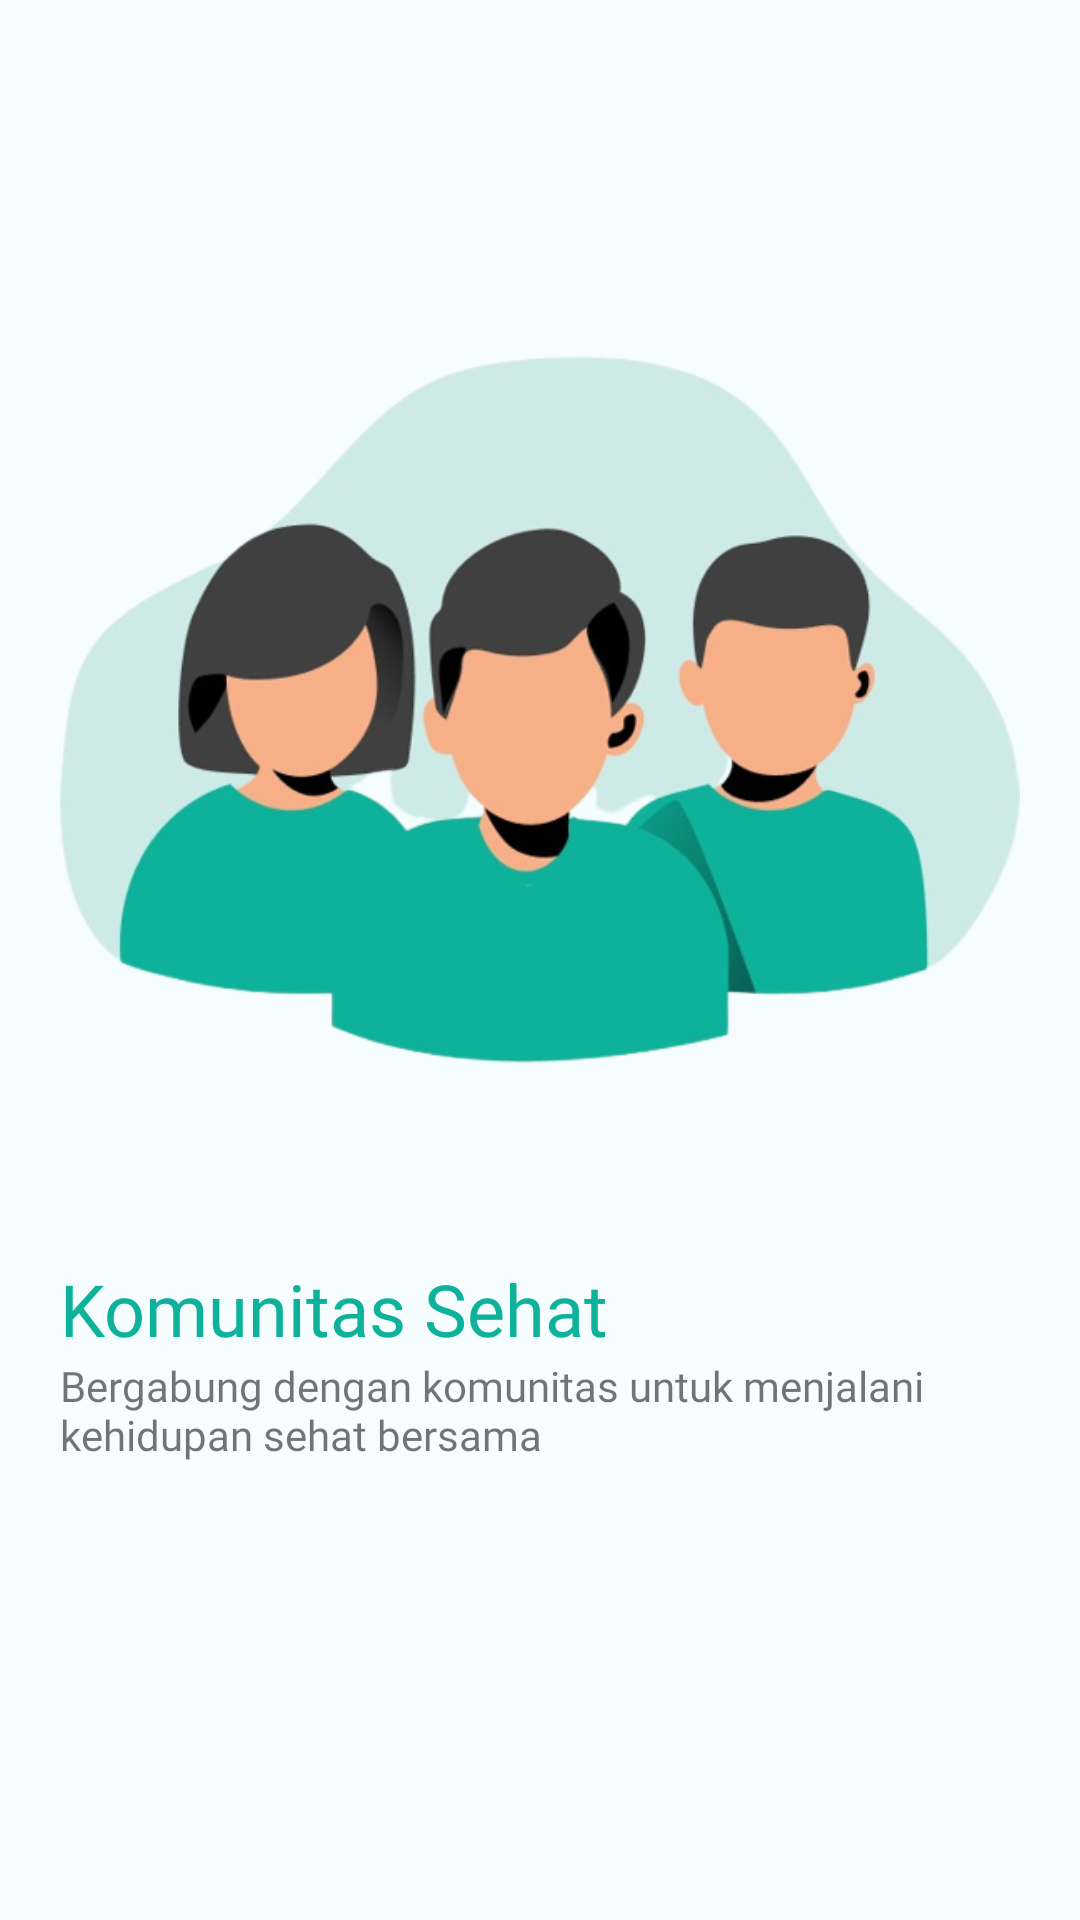

The Android layout XML behind this screen, and the referenced resources:
<!-- AndroidManifest.xml: application theme Theme.Magang2022 -->
<!-- res/layout/activity_on_boarding2.xml -->
<?xml version="1.0" encoding="utf-8"?>
<RelativeLayout xmlns:android="http://schemas.android.com/apk/res/android"
    xmlns:tools="http://schemas.android.com/tools"
    android:layout_width="match_parent"
    android:layout_height="match_parent"
    android:background="#F5FDFF"
    tools:context=".OnBoarding2Activity">

    <ImageView
        android:id="@+id/iv_onboarding1"
        android:layout_width="wrap_content"
        android:layout_height="wrap_content"
        android:layout_marginStart="20dp"
        android:layout_marginTop="20dp"
        android:layout_marginEnd="20dp"
        android:layout_marginBottom="20dp"
        android:src="@drawable/onboarding2" />

    <TextView
        android:id="@+id/tv_capt_onboarding1"
        android:layout_width="match_parent"
        android:layout_height="wrap_content"
        android:layout_marginStart="20dp"
        android:fontFamily="@font/poppins_semibold"
        android:text="@string/title_onboarding2"
        android:textColor="#0EB29A"
        android:textSize="24sp"
        android:layout_marginTop="420dp"/>

    <TextView
        android:layout_width="match_parent"
        android:layout_height="wrap_content"
        android:layout_marginStart="20dp"
        android:layout_marginEnd="20dp"
        android:layout_below="@id/tv_capt_onboarding1"
        android:text="@string/capt_onboarding2"
        android:fontFamily="@font/poppins_regular"
        android:textSize="14sp"/>

    <Button
        android:layout_width="95dp"
        android:layout_height="wrap_content"
        android:layout_marginStart="290dp"
        android:layout_marginTop="650dp"
        android:text="@string/mulai"
        android:textAllCaps="false"
        android:textSize="14sp"
        android:fontFamily="@font/poppins_semibold"
        android:onClick="pindahMasuk"
        tools:ignore="UsingOnClickInXml" />
</RelativeLayout>
<!-- resources referenced by this layout -->
<resources>
  <!-- drawable onboarding2: jpeg bitmap (drawable, 28100 bytes) -->
  <string name="capt_onboarding2">Bergabung dengan komunitas untuk menjalani kehidupan sehat bersama</string>
  <string name="mulai">Mulai &gt;</string>
  <string name="title_onboarding2">Komunitas Sehat</string>
  <style name="Theme.Magang2022" parent="Theme.MaterialComponents.DayNight.DarkActionBar">
          
          <item name="colorPrimary">#0EB29A</item>
          <item name="colorPrimaryVariant">#0EB29A</item>
          <item name="colorOnPrimary">@color/white</item>
          
          <item name="colorSecondary">@color/teal_200</item>
          <item name="colorSecondaryVariant">@color/teal_700</item>
          <item name="colorOnSecondary">@color/black</item>
          
          <item name="android:statusBarColor" tools:targetApi="l">?attr/colorPrimaryVariant</item>
          
      </style>
  <!-- not gathered from this repository: default colours our renderer supplied (Android Studio template values) -->
  <color name="teal_200">#FF03DAC5</color>
  <color name="teal_700">#FF018786</color>
  <color name="black">#FF000000</color>
  <color name="white">#FFFFFFFF</color>
</resources>
